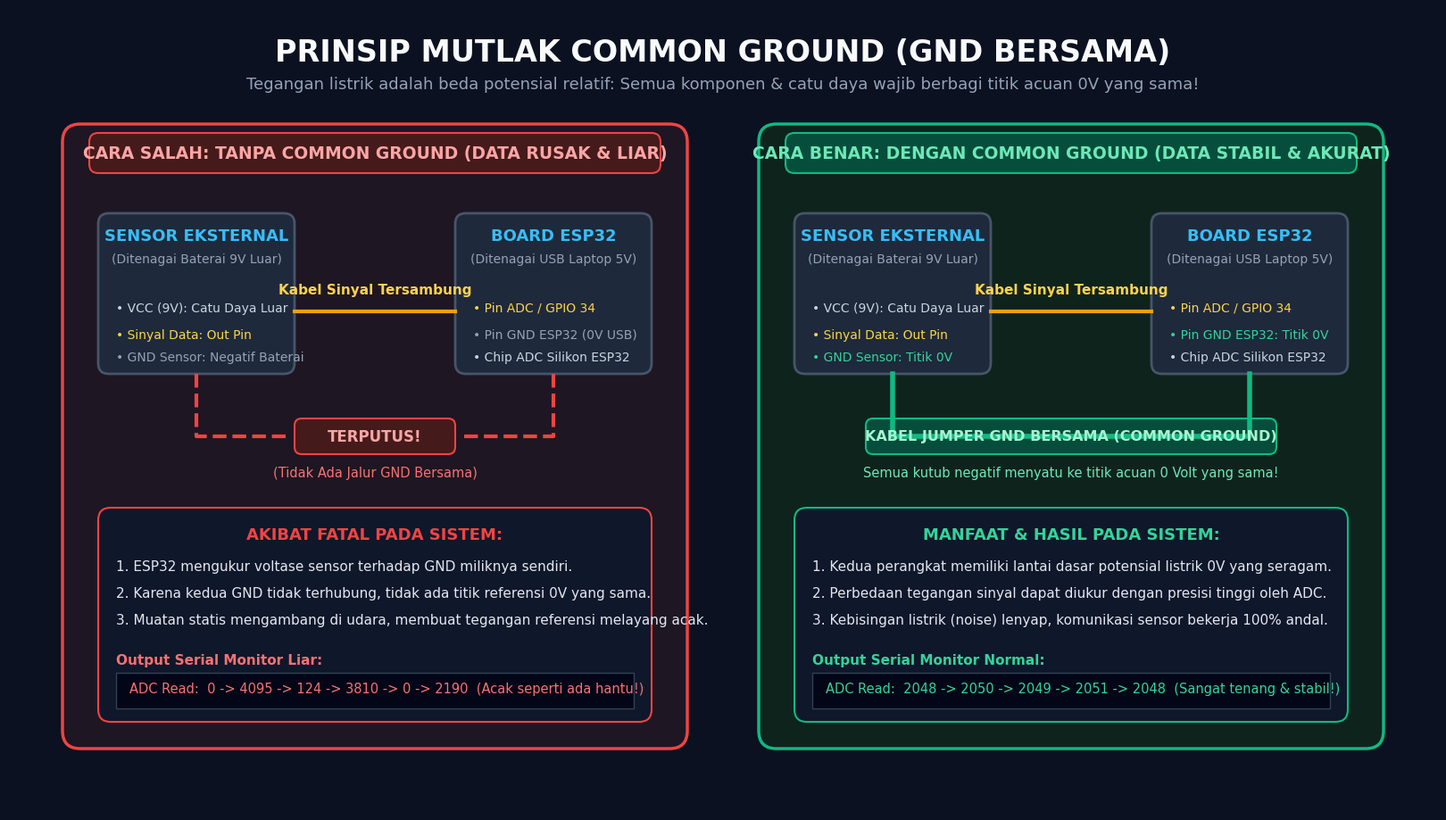

This chart was generated by the following Python code: (Note: this script raises an exception after producing the figure.)
import matplotlib.pyplot as plt
import matplotlib.patches as patches

fig = plt.figure(figsize=(16, 9), dpi=220)
fig.patch.set_facecolor('#0B1120')
ax = fig.add_axes([0, 0, 1, 1])
ax.set_facecolor('#0B1120')
ax.set_xlim(0, 1600)
ax.set_ylim(0, 900)
ax.axis('off')

# Title & Header
ax.text(800, 850, "PRINSIP MUTLAK COMMON GROUND (GND BERSAMA)", 
        fontsize=24, fontweight='bold', color='#F8FAFC', ha='center', va='center', fontfamily='Segoe UI')
ax.text(800, 815, "Tegangan listrik adalah beda potensial relatif: Semua komponen & catu daya wajib berbagi titik acuan 0V yang sama!", 
        fontsize=13, color='#94A3B8', ha='center', va='center', fontfamily='Segoe UI')

# --- LEFT CARD: TANPA COMMON GROUND ---
card_left = patches.FancyBboxPatch((60, 70), 700, 700, boxstyle="round,pad=0,rounding_size=20",
                                   facecolor='#1E1622', edgecolor='#EF4444', linewidth=2.5)
ax.add_patch(card_left)

# Badge Left
badge_l = patches.FancyBboxPatch((90, 715), 640, 45, boxstyle="round,pad=0,rounding_size=10",
                                facecolor='#451A1A', edgecolor='#EF4444', linewidth=1.5)
ax.add_patch(badge_l)
ax.text(410, 737, "CARA SALAH: TANPA COMMON GROUND (DATA RUSAK & LIAR)", 
        fontsize=13.5, fontweight='bold', color='#FCA5A5', ha='center', va='center', fontfamily='Segoe UI')

# Left - Sensor Block
sensor_l = patches.FancyBboxPatch((100, 490), 220, 180, boxstyle="round,pad=0,rounding_size=12",
                                  facecolor='#1E293B', edgecolor='#475569', linewidth=2)
ax.add_patch(sensor_l)
ax.text(210, 640, "SENSOR EKSTERNAL", fontsize=13, fontweight='bold', color='#38BDF8', ha='center', fontfamily='Segoe UI')
ax.text(210, 615, "(Ditenagai Baterai 9V Luar)", fontsize=10, color='#94A3B8', ha='center', fontfamily='Segoe UI')
ax.text(120, 560, "• VCC (9V): Catu Daya Luar", fontsize=10, color='#CBD5E1', fontfamily='Segoe UI')
ax.text(120, 530, "• Sinyal Data: Out Pin", fontsize=10, color='#FCD34D', fontfamily='Segoe UI')
ax.text(120, 505, "• GND Sensor: Negatif Baterai", fontsize=10, color='#94A3B8', fontfamily='Segoe UI')

# Left - ESP32 Block
esp_l = patches.FancyBboxPatch((500, 490), 220, 180, boxstyle="round,pad=0,rounding_size=12",
                               facecolor='#1E293B', edgecolor='#475569', linewidth=2)
ax.add_patch(esp_l)
ax.text(610, 640, "BOARD ESP32", fontsize=13, fontweight='bold', color='#38BDF8', ha='center', fontfamily='Segoe UI')
ax.text(610, 615, "(Ditenagai USB Laptop 5V)", fontsize=10, color='#94A3B8', ha='center', fontfamily='Segoe UI')
ax.text(520, 560, "• Pin ADC / GPIO 34", fontsize=10, color='#FCD34D', fontfamily='Segoe UI')
ax.text(520, 530, "• Pin GND ESP32 (0V USB)", fontsize=10, color='#94A3B8', fontfamily='Segoe UI')
ax.text(520, 505, "• Chip ADC Silikon ESP32", fontsize=10, color='#CBD5E1', fontfamily='Segoe UI')

# Left Wires
# Signal wire
ax.plot([320, 500], [560, 560], color='#F59E0B', linewidth=3)
ax.text(410, 580, "Kabel Sinyal Tersambung", color='#FCD34D', fontsize=11, fontweight='bold', ha='center', fontfamily='Segoe UI')

# GND wire disconnected
ax.plot([210, 210, 310], [490, 420, 420], color='#EF4444', linewidth=3, linestyle='--')
ax.plot([510, 610, 610], [420, 420, 490], color='#EF4444', linewidth=3, linestyle='--')
# Big X mark pill
badge_x = patches.FancyBboxPatch((320, 400), 180, 40, boxstyle="round,pad=0,rounding_size=8",
                                 facecolor='#451A1A', edgecolor='#EF4444', linewidth=1.5)
ax.add_patch(badge_x)
ax.text(410, 420, "TERPUTUS!", color='#FCA5A5', fontsize=12, fontweight='bold', ha='center', va='center', fontfamily='Segoe UI')
ax.text(410, 375, "(Tidak Ada Jalur GND Bersama)", color='#F87171', fontsize=10.5, ha='center', fontfamily='Segoe UI')

# Left Result Box
res_box_l = patches.FancyBboxPatch((100, 100), 620, 240, boxstyle="round,pad=0,rounding_size=14",
                                  facecolor='#0F172A', edgecolor='#EF4444', linewidth=1.5)
ax.add_patch(res_box_l)
ax.text(410, 305, "AKIBAT FATAL PADA SISTEM:", fontsize=13, fontweight='bold', color='#EF4444', ha='center', fontfamily='Segoe UI')
ax.text(120, 270, "1. ESP32 mengukur voltase sensor terhadap GND miliknya sendiri.", fontsize=11, color='#E2E8F0', fontfamily='Segoe UI')
ax.text(120, 240, "2. Karena kedua GND tidak terhubung, tidak ada titik referensi 0V yang sama.", fontsize=11, color='#E2E8F0', fontfamily='Segoe UI')
ax.text(120, 210, "3. Muatan statis mengambang di udara, membuat tegangan referensi melayang acak.", fontsize=11, color='#E2E8F0', fontfamily='Segoe UI')
ax.text(120, 165, "Output Serial Monitor Liar:", fontsize=11, fontweight='bold', color='#F87171', fontfamily='Segoe UI')

# Code simulation display
code_box_l = patches.Rectangle((120, 115), 580, 40, facecolor='#020617', edgecolor='#334155', linewidth=1)
ax.add_patch(code_box_l)
ax.text(135, 133, "ADC Read:  0 -> 4095 -> 124 -> 3810 -> 0 -> 2190  (Acak seperti ada hantu!)", 
        fontsize=10.5, color='#F87171', fontfamily='Consolas')


# --- RIGHT CARD: DENGAN COMMON GROUND ---
card_right = patches.FancyBboxPatch((840, 70), 700, 700, boxstyle="round,pad=0,rounding_size=20",
                                    facecolor='#0F231D', edgecolor='#10B981', linewidth=2.5)
ax.add_patch(card_right)

# Badge Right
badge_r = patches.FancyBboxPatch((870, 715), 640, 45, boxstyle="round,pad=0,rounding_size=10",
                                 facecolor='#064E3B', edgecolor='#10B981', linewidth=1.5)
ax.add_patch(badge_r)
ax.text(1190, 737, "CARA BENAR: DENGAN COMMON GROUND (DATA STABIL & AKURAT)", 
        fontsize=13.5, fontweight='bold', color='#6EE7B7', ha='center', va='center', fontfamily='Segoe UI')

# Right - Sensor Block
sensor_r = patches.FancyBboxPatch((880, 490), 220, 180, boxstyle="round,pad=0,rounding_size=12",
                                   facecolor='#1E293B', edgecolor='#475569', linewidth=2)
ax.add_patch(sensor_r)
ax.text(990, 640, "SENSOR EKSTERNAL", fontsize=13, fontweight='bold', color='#38BDF8', ha='center', fontfamily='Segoe UI')
ax.text(990, 615, "(Ditenagai Baterai 9V Luar)", fontsize=10, color='#94A3B8', ha='center', fontfamily='Segoe UI')
ax.text(900, 560, "• VCC (9V): Catu Daya Luar", fontsize=10, color='#CBD5E1', fontfamily='Segoe UI')
ax.text(900, 530, "• Sinyal Data: Out Pin", fontsize=10, color='#FCD34D', fontfamily='Segoe UI')
ax.text(900, 505, "• GND Sensor: Titik 0V", fontsize=10, color='#34D399', fontfamily='Segoe UI')

# Right - ESP32 Block
esp_r = patches.FancyBboxPatch((1280, 490), 220, 180, boxstyle="round,pad=0,rounding_size=12",
                                facecolor='#1E293B', edgecolor='#475569', linewidth=2)
ax.add_patch(esp_r)
ax.text(1390, 640, "BOARD ESP32", fontsize=13, fontweight='bold', color='#38BDF8', ha='center', fontfamily='Segoe UI')
ax.text(1390, 615, "(Ditenagai USB Laptop 5V)", fontsize=10, color='#94A3B8', ha='center', fontfamily='Segoe UI')
ax.text(1300, 560, "• Pin ADC / GPIO 34", fontsize=10, color='#FCD34D', fontfamily='Segoe UI')
ax.text(1300, 530, "• Pin GND ESP32: Titik 0V", fontsize=10, color='#34D399', fontfamily='Segoe UI')
ax.text(1300, 505, "• Chip ADC Silikon ESP32", fontsize=10, color='#CBD5E1', fontfamily='Segoe UI')

# Right Wires
# Signal wire
ax.plot([1100, 1280], [560, 560], color='#F59E0B', linewidth=3)
ax.text(1190, 580, "Kabel Sinyal Tersambung", color='#FCD34D', fontsize=11, fontweight='bold', ha='center', fontfamily='Segoe UI')

# GND wire CONNECTED!
ax.plot([990, 990, 1390, 1390], [490, 420, 420, 490], color='#10B981', linewidth=4)
# Pill on wire
pill_ok = patches.FancyBboxPatch((960, 400), 460, 40, boxstyle="round,pad=0,rounding_size=8",
                                 facecolor='#064E3B', edgecolor='#10B981', linewidth=1.5)
ax.add_patch(pill_ok)
ax.text(1190, 420, "KABEL JUMPER GND BERSAMA (COMMON GROUND)", color='#A7F3D0', fontsize=11.5, fontweight='bold', ha='center', va='center', fontfamily='Segoe UI')
ax.text(1190, 375, "Semua kutub negatif menyatu ke titik acuan 0 Volt yang sama!", color='#6EE7B7', fontsize=10.5, ha='center', fontfamily='Segoe UI')

# Right Result Box
res_box_r = patches.FancyBboxPatch((880, 100), 620, 240, boxstyle="round,pad=0,rounding_size=14",
                                   facecolor='#0F172A', edgecolor='#10B981', linewidth=1.5)
ax.add_patch(res_box_r)
ax.text(1190, 305, "MANFAAT & HASIL PADA SISTEM:", fontsize=13, fontweight='bold', color='#34D399', ha='center', fontfamily='Segoe UI')
ax.text(900, 270, "1. Kedua perangkat memiliki lantai dasar potensial listrik 0V yang seragam.", fontsize=11, color='#E2E8F0', fontfamily='Segoe UI')
ax.text(900, 240, "2. Perbedaan tegangan sinyal dapat diukur dengan presisi tinggi oleh ADC.", fontsize=11, color='#E2E8F0', fontfamily='Segoe UI')
ax.text(900, 210, "3. Kebisingan listrik (noise) lenyap, komunikasi sensor bekerja 100% andal.", fontsize=11, color='#E2E8F0', fontfamily='Segoe UI')
ax.text(900, 165, "Output Serial Monitor Normal:", fontsize=11, fontweight='bold', color='#34D399', fontfamily='Segoe UI')

# Code simulation display
code_box_r = patches.Rectangle((900, 115), 580, 40, facecolor='#020617', edgecolor='#334155', linewidth=1)
ax.add_patch(code_box_r)
ax.text(915, 133, "ADC Read:  2048 -> 2050 -> 2049 -> 2051 -> 2048  (Sangat tenang & stabil!)", 
        fontsize=10.5, color='#34D399', fontfamily='Consolas')

plt.savefig('00-fondasi-dasar/aset/diagram-common-ground.png', dpi=220, bbox_inches='tight', facecolor='#0B1120')
print('Generated diagram-common-ground.png successfully!')
